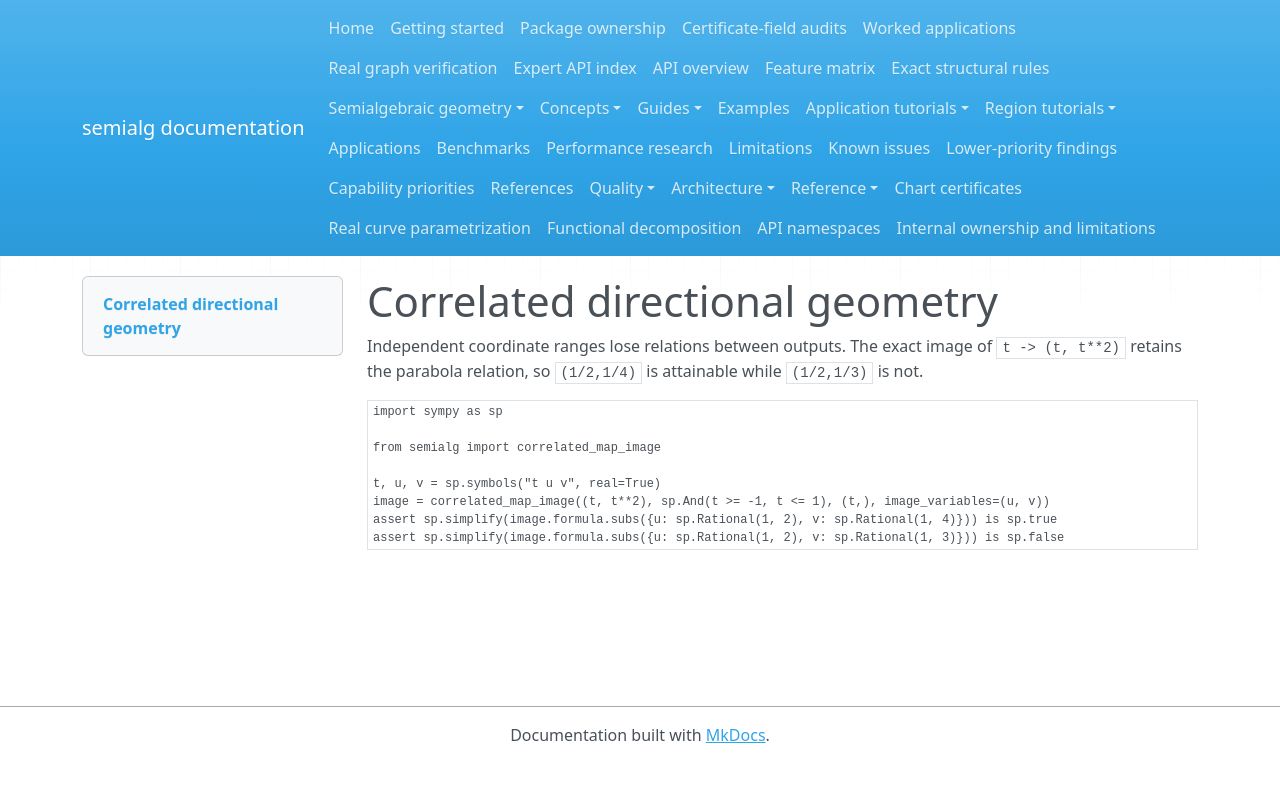

repository: BhuvaneshBhatt/semialg · page: examples/21_correlated_directional_geometry/index.html · generator: mkdocs

# Correlated directional geometry

Independent coordinate ranges lose relations between outputs. The exact image of `t -> (t, t**2)` retains the parabola relation, so `(1/2,1/4)` is attainable while `(1/2,1/3)` is not.

```python
import sympy as sp

from semialg import correlated_map_image

t, u, v = sp.symbols("t u v", real=True)
image = correlated_map_image((t, t**2), sp.And(t >= -1, t <= 1), (t,), image_variables=(u, v))
assert sp.simplify(image.formula.subs({u: sp.Rational(1, 2), v: sp.Rational(1, 4)})) is sp.true
assert sp.simplify(image.formula.subs({u: sp.Rational(1, 2), v: sp.Rational(1, 3)})) is sp.false
```
